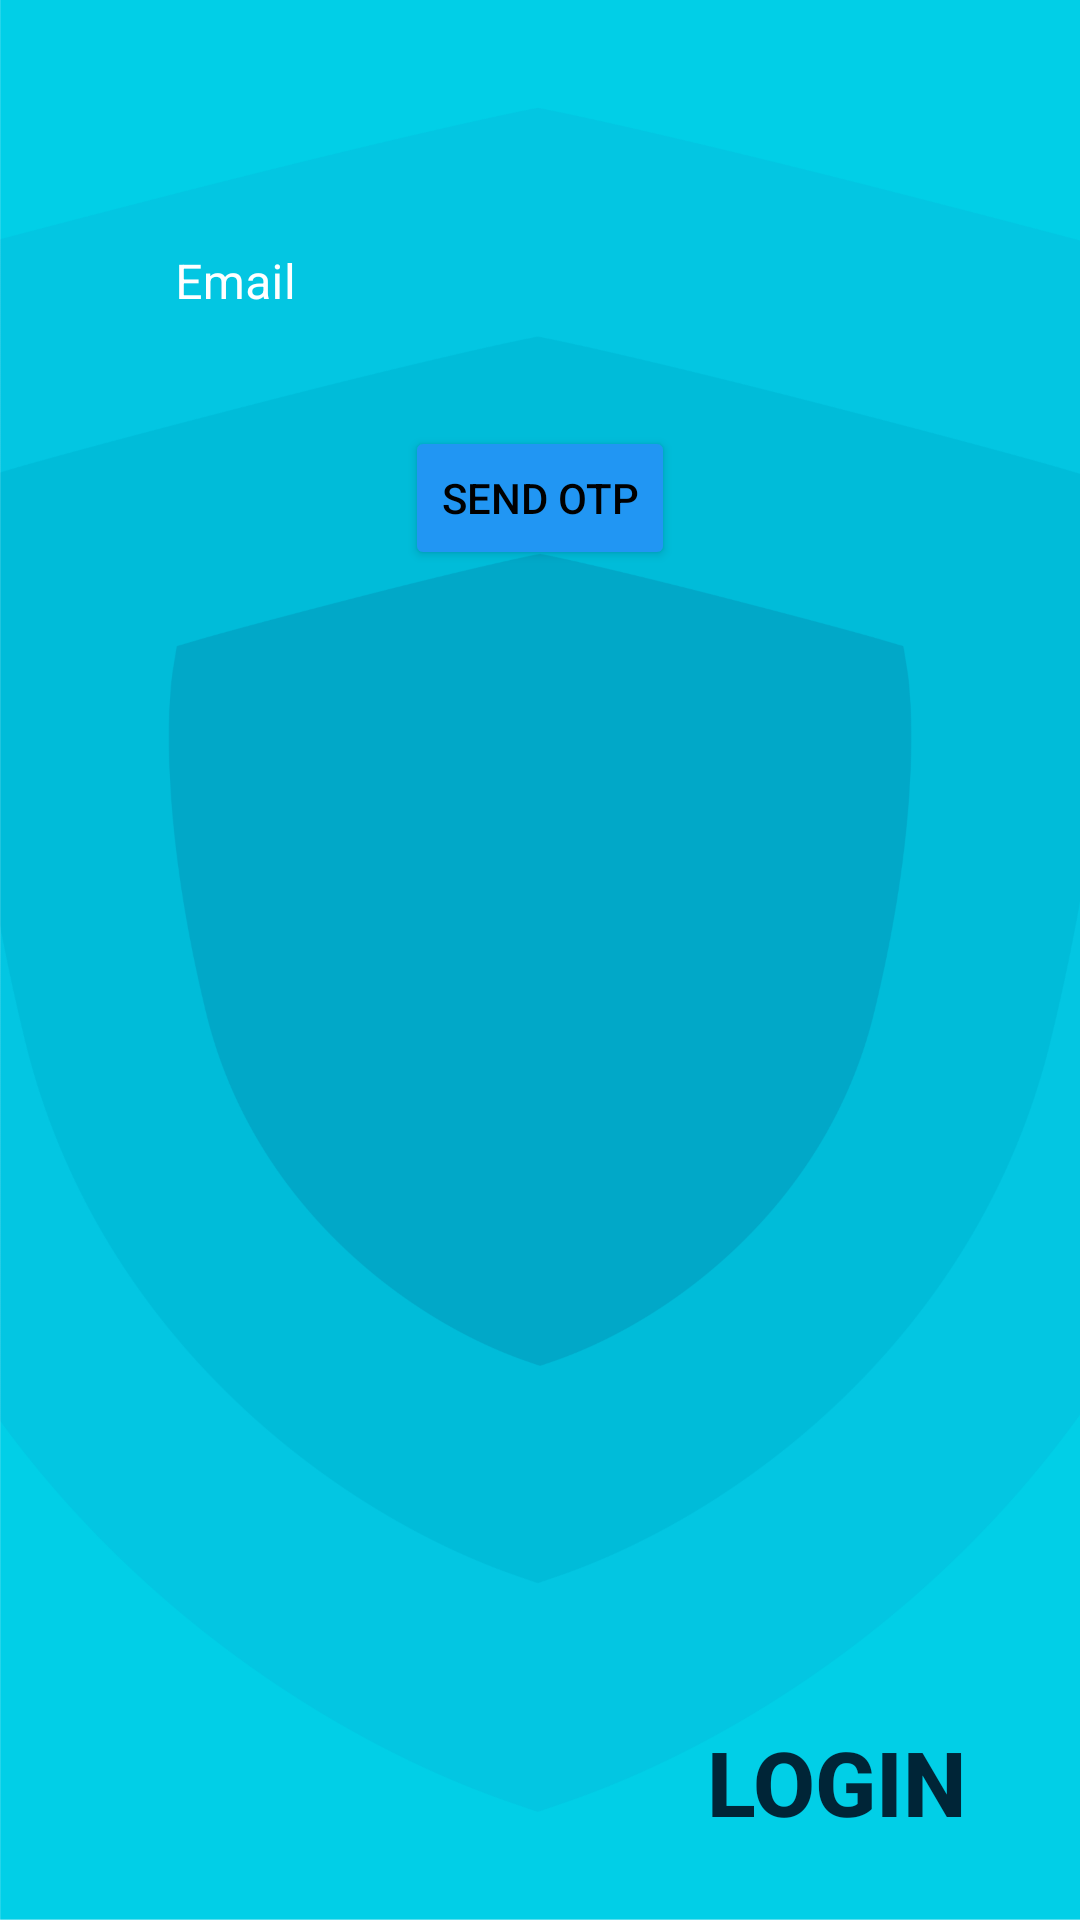

Android layout source for this screen:
<!-- AndroidManifest.xml: application theme Theme.DE -->
<!-- res/layout/activity_forgot_password.xml -->
<?xml version="1.0" encoding="utf-8"?>
<androidx.constraintlayout.widget.ConstraintLayout xmlns:android="http://schemas.android.com/apk/res/android"
    xmlns:app="http://schemas.android.com/apk/res-auto"
    xmlns:tools="http://schemas.android.com/tools"
    android:layout_width="match_parent"
    android:layout_height="match_parent"
    android:background="@drawable/background"
    android:gravity="center"
    android:orientation="vertical"
    tools:context=".ForgotPassword">

    <LinearLayout
        android:id="@+id/linearLayout"
        android:layout_width="312dp"
        android:layout_height="518dp"
        android:layout_gravity="center"
        android:background="@android:color/transparent"
        android:orientation="vertical"
        app:layout_constraintBottom_toBottomOf="parent"
        app:layout_constraintEnd_toEndOf="parent"
        app:layout_constraintStart_toStartOf="parent"
        app:layout_constraintTop_toTopOf="parent"
        tools:ignore="MissingConstraints">

        <com.google.android.material.textfield.TextInputLayout
            style="@style/Widget.MaterialComponents.TextInputLayout.OutlinedBox"
            android:layout_width="wrap_content"
            android:layout_height="wrap_content"
            android:layout_gravity="center"
            android:layout_marginBottom="20dp"
            android:background="@android:color/transparent"
            android:hint="@string/email"
            android:textColorHint="#FFFFFF"
            app:hintTextColor="@color/white">

            <com.google.android.material.textfield.TextInputEditText
                android:id="@+id/ForEmail"
                android:layout_width="275dp"
                android:layout_height="wrap_content"
                android:layout_gravity="center"
                android:background="@android:color/transparent"
                android:backgroundTint="@color/white"
                android:inputType="textEmailAddress"
                android:textColor="@color/white"
                />

        </com.google.android.material.textfield.TextInputLayout>

        <com.google.android.material.textfield.TextInputLayout
            android:id="@+id/ForParentPhone"
            style="@style/Widget.MaterialComponents.TextInputLayout.OutlinedBox"
            android:layout_width="wrap_content"
            android:layout_height="wrap_content"
            android:layout_gravity="center"
            android:layout_marginBottom="20dp"
            android:background="@android:color/transparent"
            android:hint="@string/phone"
            app:hintTextColor="@color/white"
            android:textColorHint="@color/white"
            android:visibility="gone">

            <com.google.android.material.textfield.TextInputEditText
                android:id="@+id/ForPhone"
                android:layout_width="275dp"
                android:layout_height="wrap_content"
                android:layout_gravity="center"
                android:background="@android:color/transparent"
                android:inputType="phone"
                android:textColor="@color/white"/>

        </com.google.android.material.textfield.TextInputLayout>

        <com.google.android.material.textfield.TextInputLayout
            android:id="@+id/ForParentOTP"
            style="@style/Widget.MaterialComponents.TextInputLayout.OutlinedBox"
            android:layout_width="wrap_content"
            android:layout_height="wrap_content"
            android:layout_gravity="center"
            android:layout_marginBottom="20dp"
            android:background="@android:color/transparent"
            android:hint="@string/otp"
            app:hintTextColor="@color/white"
            android:textColorHint="@color/white"
            android:visibility="gone">

            <com.google.android.material.textfield.TextInputEditText
                android:id="@+id/ForOTP"
                android:layout_width="275dp"
                android:layout_height="wrap_content"
                android:layout_gravity="center"
                android:background="@android:color/transparent"
                android:inputType="textEmailAddress"
                android:textColor="@color/white"/>

        </com.google.android.material.textfield.TextInputLayout>


        <com.google.android.material.textfield.TextInputLayout
            android:id="@+id/ForParentPassword"
            style="@style/Widget.MaterialComponents.TextInputLayout.OutlinedBox"
            android:layout_width="wrap_content"
            android:layout_height="wrap_content"
            android:layout_gravity="center"
            android:layout_marginBottom="20dp"
            android:background="@android:color/transparent"
            android:hint="@string/password"
            app:hintTextColor="@color/white"
            android:textColorHint="@color/white"
            android:visibility="gone"
            app:passwordToggleEnabled="true"
            app:passwordToggleTint="@color/white">

            <com.google.android.material.textfield.TextInputEditText
                android:id="@+id/ForPassword"
                android:layout_width="275dp"
                android:layout_height="wrap_content"
                android:layout_gravity="center"
                android:background="@android:color/transparent"
                android:inputType="textPassword"
                android:textColor="@color/white"/>

        </com.google.android.material.textfield.TextInputLayout>

        <com.google.android.material.textfield.TextInputLayout
            android:id="@+id/ForParentConfirmPassword"
            style="@style/Widget.MaterialComponents.TextInputLayout.OutlinedBox"
            android:layout_width="wrap_content"
            android:layout_height="wrap_content"
            android:layout_gravity="center"
            android:layout_marginBottom="20dp"
            android:background="@android:color/transparent"
            android:hint="@string/confirm_password"
            app:hintTextColor="@color/white"
            android:textColorHint="@color/white"
            android:visibility="gone"
            app:passwordToggleEnabled="true"
            app:passwordToggleTint="@color/white">

            <com.google.android.material.textfield.TextInputEditText
                android:id="@+id/ForConfirmPassword"

                android:layout_width="275dp"
                android:layout_height="wrap_content"
                android:layout_gravity="center"
                android:background="@android:color/transparent"
                android:inputType="textPassword"
                android:textColor="@color/white" />

        </com.google.android.material.textfield.TextInputLayout>

        <LinearLayout
            android:layout_width="wrap_content"
            android:layout_height="wrap_content"
            android:layout_gravity="center"
            android:orientation="horizontal">

            <Button
                android:id="@+id/ForSendOTP"
                android:layout_width="wrap_content"
                android:layout_height="wrap_content"
                android:layout_gravity="center"
                android:backgroundTint="#2196F3"
                android:text="@string/send_otp"
                android:textColor="@color/black"

                />

            <Button
                android:id="@+id/ForReSendOTP"
                style="@style/Widget.AppCompat.Button.Borderless"
                android:layout_width="wrap_content"
                android:layout_height="wrap_content"
                android:layout_gravity="center"
                android:layout_marginLeft="20dp"
                android:backgroundTint="@android:color/transparent"
                android:text="@string/resend_otp"
                android:textColor="@color/white"
                android:textStyle="bold"
                android:visibility="gone" />
        </LinearLayout>
    </LinearLayout>

    <Button
        android:id="@+id/forBack"
        style="@style/Widget.AppCompat.Button.Borderless"
        android:layout_width="wrap_content"
        android:layout_height="wrap_content"
        android:layout_marginBottom="16dp"
        android:text="@string/login"
        android:textColor="#002537"
        android:textSize="30sp"
        android:textStyle="bold"
        app:backgroundTint="@android:color/transparent"
        app:layout_constraintBottom_toBottomOf="parent"
        app:layout_constraintEnd_toEndOf="parent"
        app:layout_constraintHorizontal_bias="0.896"
        app:layout_constraintStart_toStartOf="parent"
        app:layout_constraintTop_toBottomOf="@+id/signupButton"
        app:layout_constraintVertical_bias="0.827" />

</androidx.constraintlayout.widget.ConstraintLayout>
<!-- resources referenced by this layout -->
<resources>
  <!-- drawable background: png bitmap (drawable, 284862 bytes) -->
  <string name="confirm_password">Confirm Password</string>
  <string name="email">Email</string>
  <string name="login">LOGIN</string>
  <string name="otp">OTP</string>
  <string name="password">Password</string>
  <string name="phone">Phone</string>
  <string name="resend_otp">Resend OTP</string>
  <string name="send_otp">Send OTP</string>
  <style name="Theme.DE" parent="Theme.MaterialComponents.DayNight.NoActionBar">
          
          <item name="colorPrimary">#0D9EAE</item>
          <item name="colorPrimaryVariant">#0D9EAE</item>
          <item name="colorOnPrimary">@color/white</item>
          
          <item name="colorSecondary">@color/teal_200</item>
          <item name="colorSecondaryVariant">@color/teal_700</item>
          <item name="colorOnSecondary">@color/black</item>
          
          <item name="android:statusBarColor" tools:targetApi="l">?attr/colorPrimaryVariant</item>
          
      </style>
  <!-- not gathered from this repository: default colours our renderer supplied (Android Studio template values) -->
  <color name="teal_200">#FF03DAC5</color>
  <color name="teal_700">#FF018786</color>
  <color name="black">#FF000000</color>
  <color name="white">#FFFFFFFF</color>
</resources>
